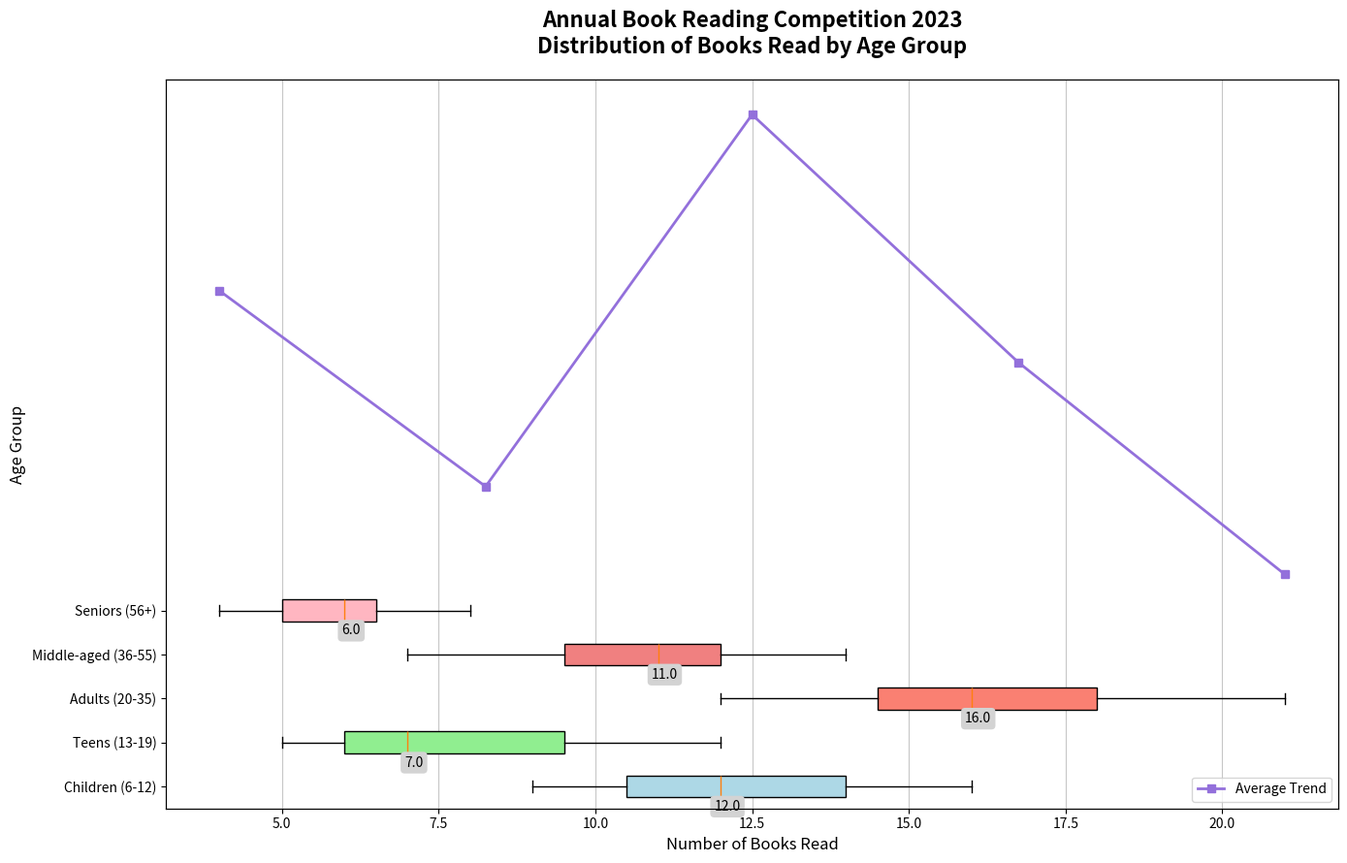

Recreate this plot in Python.
import matplotlib.pyplot as plt
import numpy as np

children_books = [14, 12, 13, 9, 11, 11, 14, 16, 15, 10, 10]
teens_books = [6, 11, 5, 7, 12, 8, 9, 5, 6, 10, 7]
adults_books = [17, 21, 15, 19, 16, 18, 12, 18, 15, 14, 14]
middle_aged_books = [11, 12, 13, 8, 10, 14, 7, 12, 10, 11, 9]
seniors_books = [7, 5, 5, 6, 8, 6, 5, 6, 5, 7, 4]

data = [children_books, teens_books, adults_books, middle_aged_books, seniors_books]
age_groups = ['Children (6-12)', 'Teens (13-19)', 'Adults (20-35)', 'Middle-aged (36-55)', 'Seniors (56+)']

fig, ax = plt.subplots(figsize=(14, 9))
box = ax.boxplot(data, vert=False, patch_artist=True, labels=age_groups)

colors = ['lightblue', 'lightgreen', 'salmon', 'lightcoral', 'lightpink']
for patch, color in zip(box['boxes'], colors):
    patch.set_facecolor(color)

medians = [np.median(group) for group in data]
for i, median in enumerate(medians):
    ax.annotate(f'{median}', xy=(median, i + 1), xytext=(5, -15),
                textcoords='offset points', ha='center', va='center', color='black',
                bbox=dict(boxstyle='round,pad=0.3', edgecolor='none', facecolor='lightgray'))

ax.grid(True, linestyle='-', alpha=0.7, axis='x')

ax.set_title('Annual Book Reading Competition 2023\nDistribution of Books Read by Age Group', fontsize=16, fontweight='bold', pad=20)
ax.set_xlabel('Number of Books Read', fontsize=12)
ax.set_ylabel('Age Group', fontsize=12)

plt.gca().set_aspect('auto', adjustable='box')
plt.tight_layout()

ax2 = ax.twiny()
book_trend = [np.mean(group) for group in data]
ax2.plot(np.arange(1, len(data)+1), book_trend, 's-', color='mediumpurple', linewidth=2, label='Average Trend')
ax2.set_xticks([])

ax2.legend(loc='lower right', fontsize=10)

plt.show()
